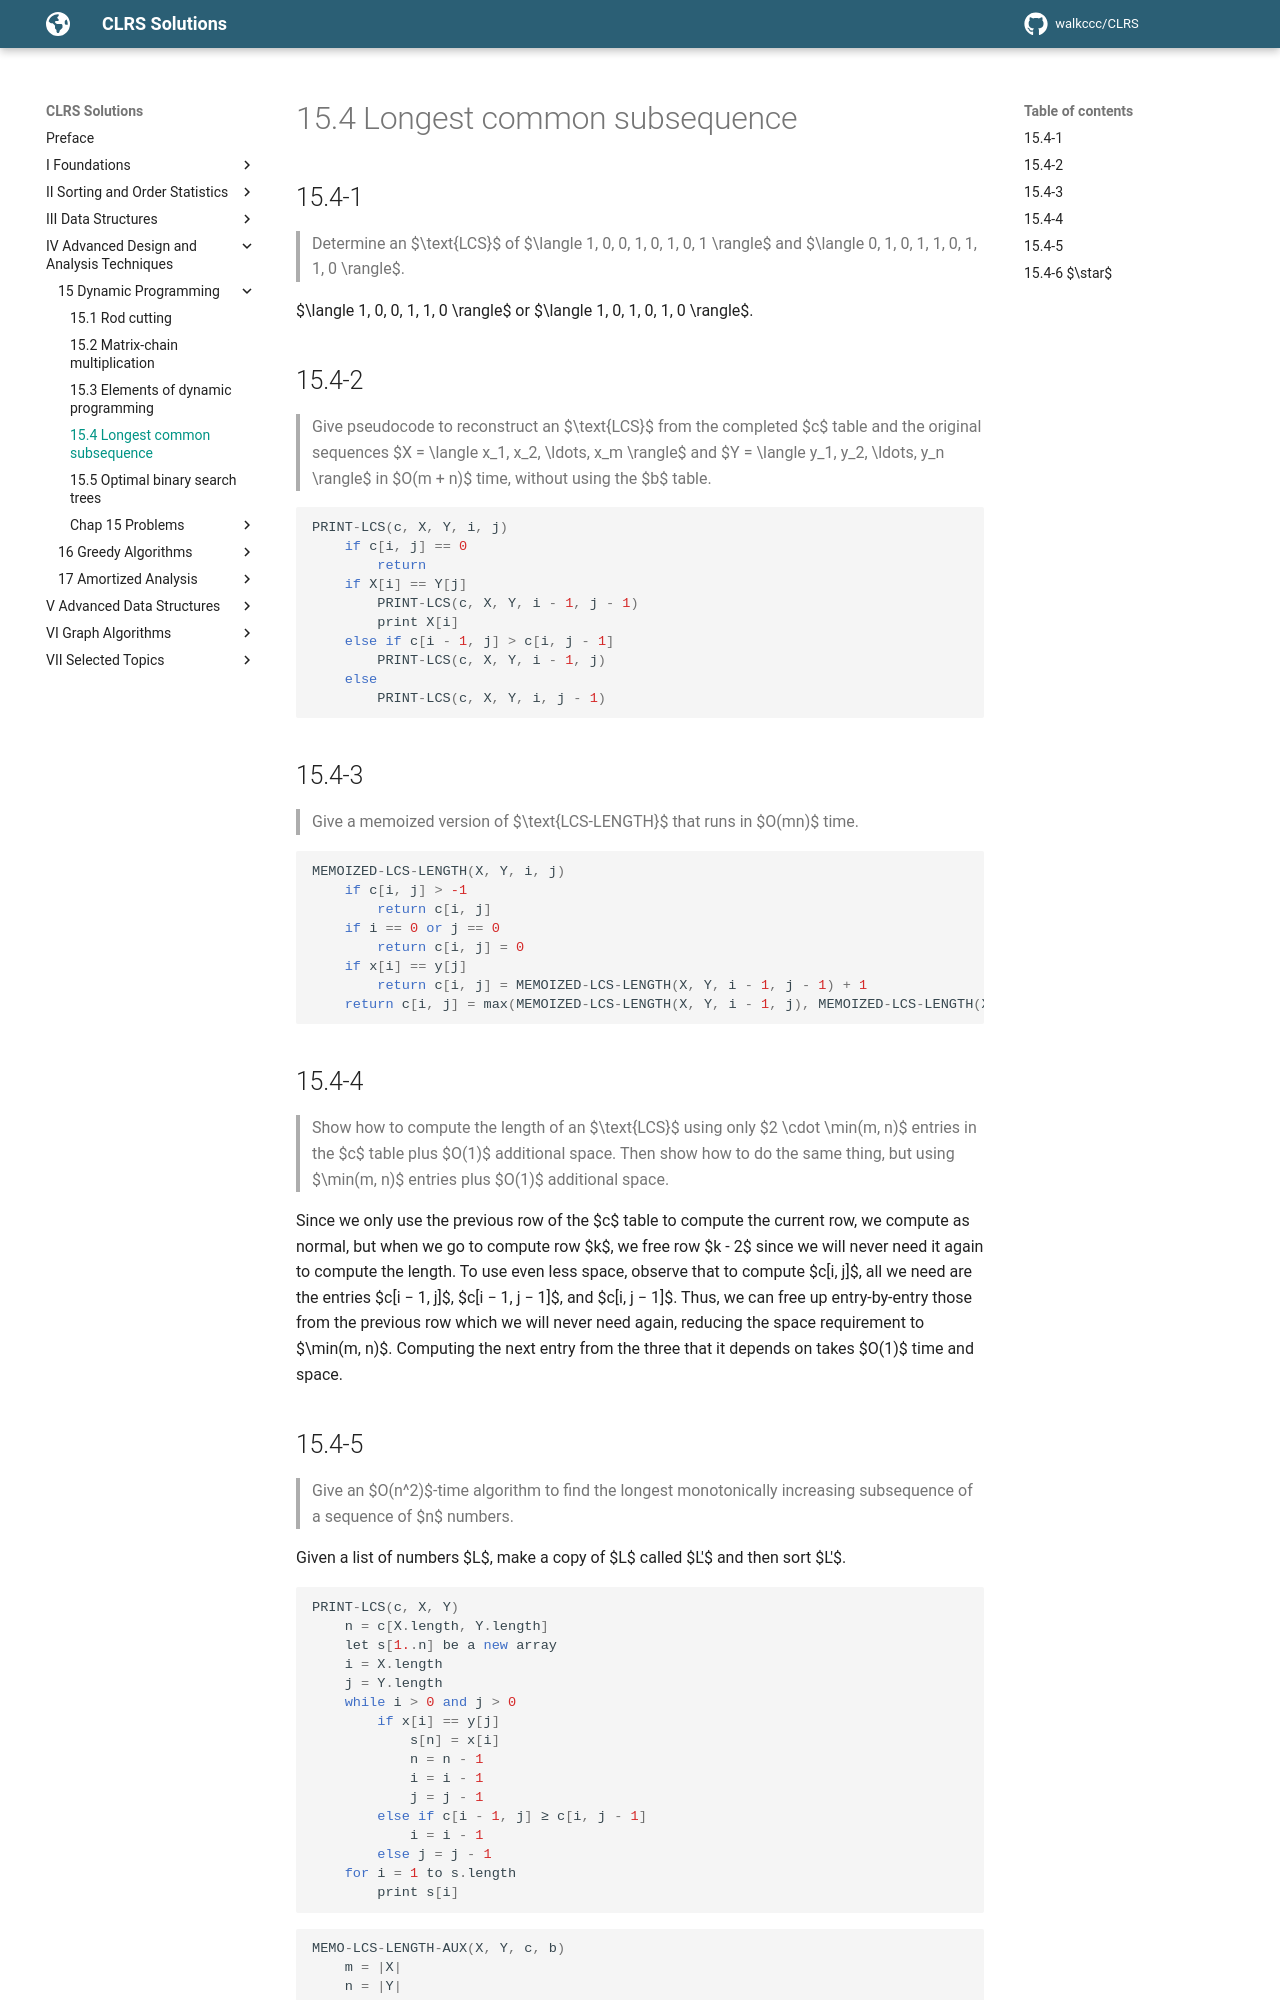

repository: walkccc/CLRS · page: Chap15/15.4/index.html · generator: mkdocs

## 15.4-1

> Determine an $\text{LCS}$ of $\langle 1, 0, 0, 1, 0, 1, 0, 1 \rangle$ and $\langle 0, 1, 0, 1, 1, 0, 1, 1, 0 \rangle$.

$\langle 1, 0, 0, 1, 1, 0 \rangle$ or $\langle 1, 0, 1, 0, 1, 0 \rangle$.

## 15.4-2

> Give pseudocode to reconstruct an $\text{LCS}$ from the completed $c$ table and the original sequences $X = \langle x_1, x_2, \ldots, x_m \rangle$ and $Y = \langle y_1, y_2, \ldots, y_n \rangle$ in $O(m + n)$ time, without using the $b$ table.

```cpp
PRINT-LCS(c, X, Y, i, j)
    if c[i, j] == 0
        return
    if X[i] == Y[j]
        PRINT-LCS(c, X, Y, i - 1, j - 1)
        print X[i]
    else if c[i - 1, j] > c[i, j - 1]
        PRINT-LCS(c, X, Y, i - 1, j)
    else
        PRINT-LCS(c, X, Y, i, j - 1)
```

## 15.4-3

> Give a memoized version of $\text{LCS-LENGTH}$ that runs in $O(mn)$ time.

```cpp
MEMOIZED-LCS-LENGTH(X, Y, i, j)
    if c[i, j] > -1
        return c[i, j]
    if i == 0 or j == 0
        return c[i, j] = 0
    if x[i] == y[j]
        return c[i, j] = MEMOIZED-LCS-LENGTH(X, Y, i - 1, j - 1) + 1
    return c[i, j] = max(MEMOIZED-LCS-LENGTH(X, Y, i - 1, j), MEMOIZED-LCS-LENGTH(X, Y, i, j - 1))
```

## 15.4-4

> Show how to compute the length of an $\text{LCS}$ using only $2 \cdot \min(m, n)$ entries in the $c$ table plus $O(1)$ additional space. Then show how to do the same thing, but using $\min(m, n)$ entries plus $O(1)$ additional space.

Since we only use the previous row of the $c$ table to compute the current row, we compute as normal, but when we go to compute row $k$, we free row $k - 2$ since we will never need it again to compute the length. To use even less space, observe that to compute $c[i, j]$, all we need are the entries $c[i − 1, j]$, $c[i − 1, j − 1]$, and $c[i, j − 1]$. Thus, we can free up entry-by-entry those from the previous row which we will never need again, reducing the space requirement to $\min(m, n)$. Computing the next entry from the three that it depends on takes $O(1)$ time and space.
